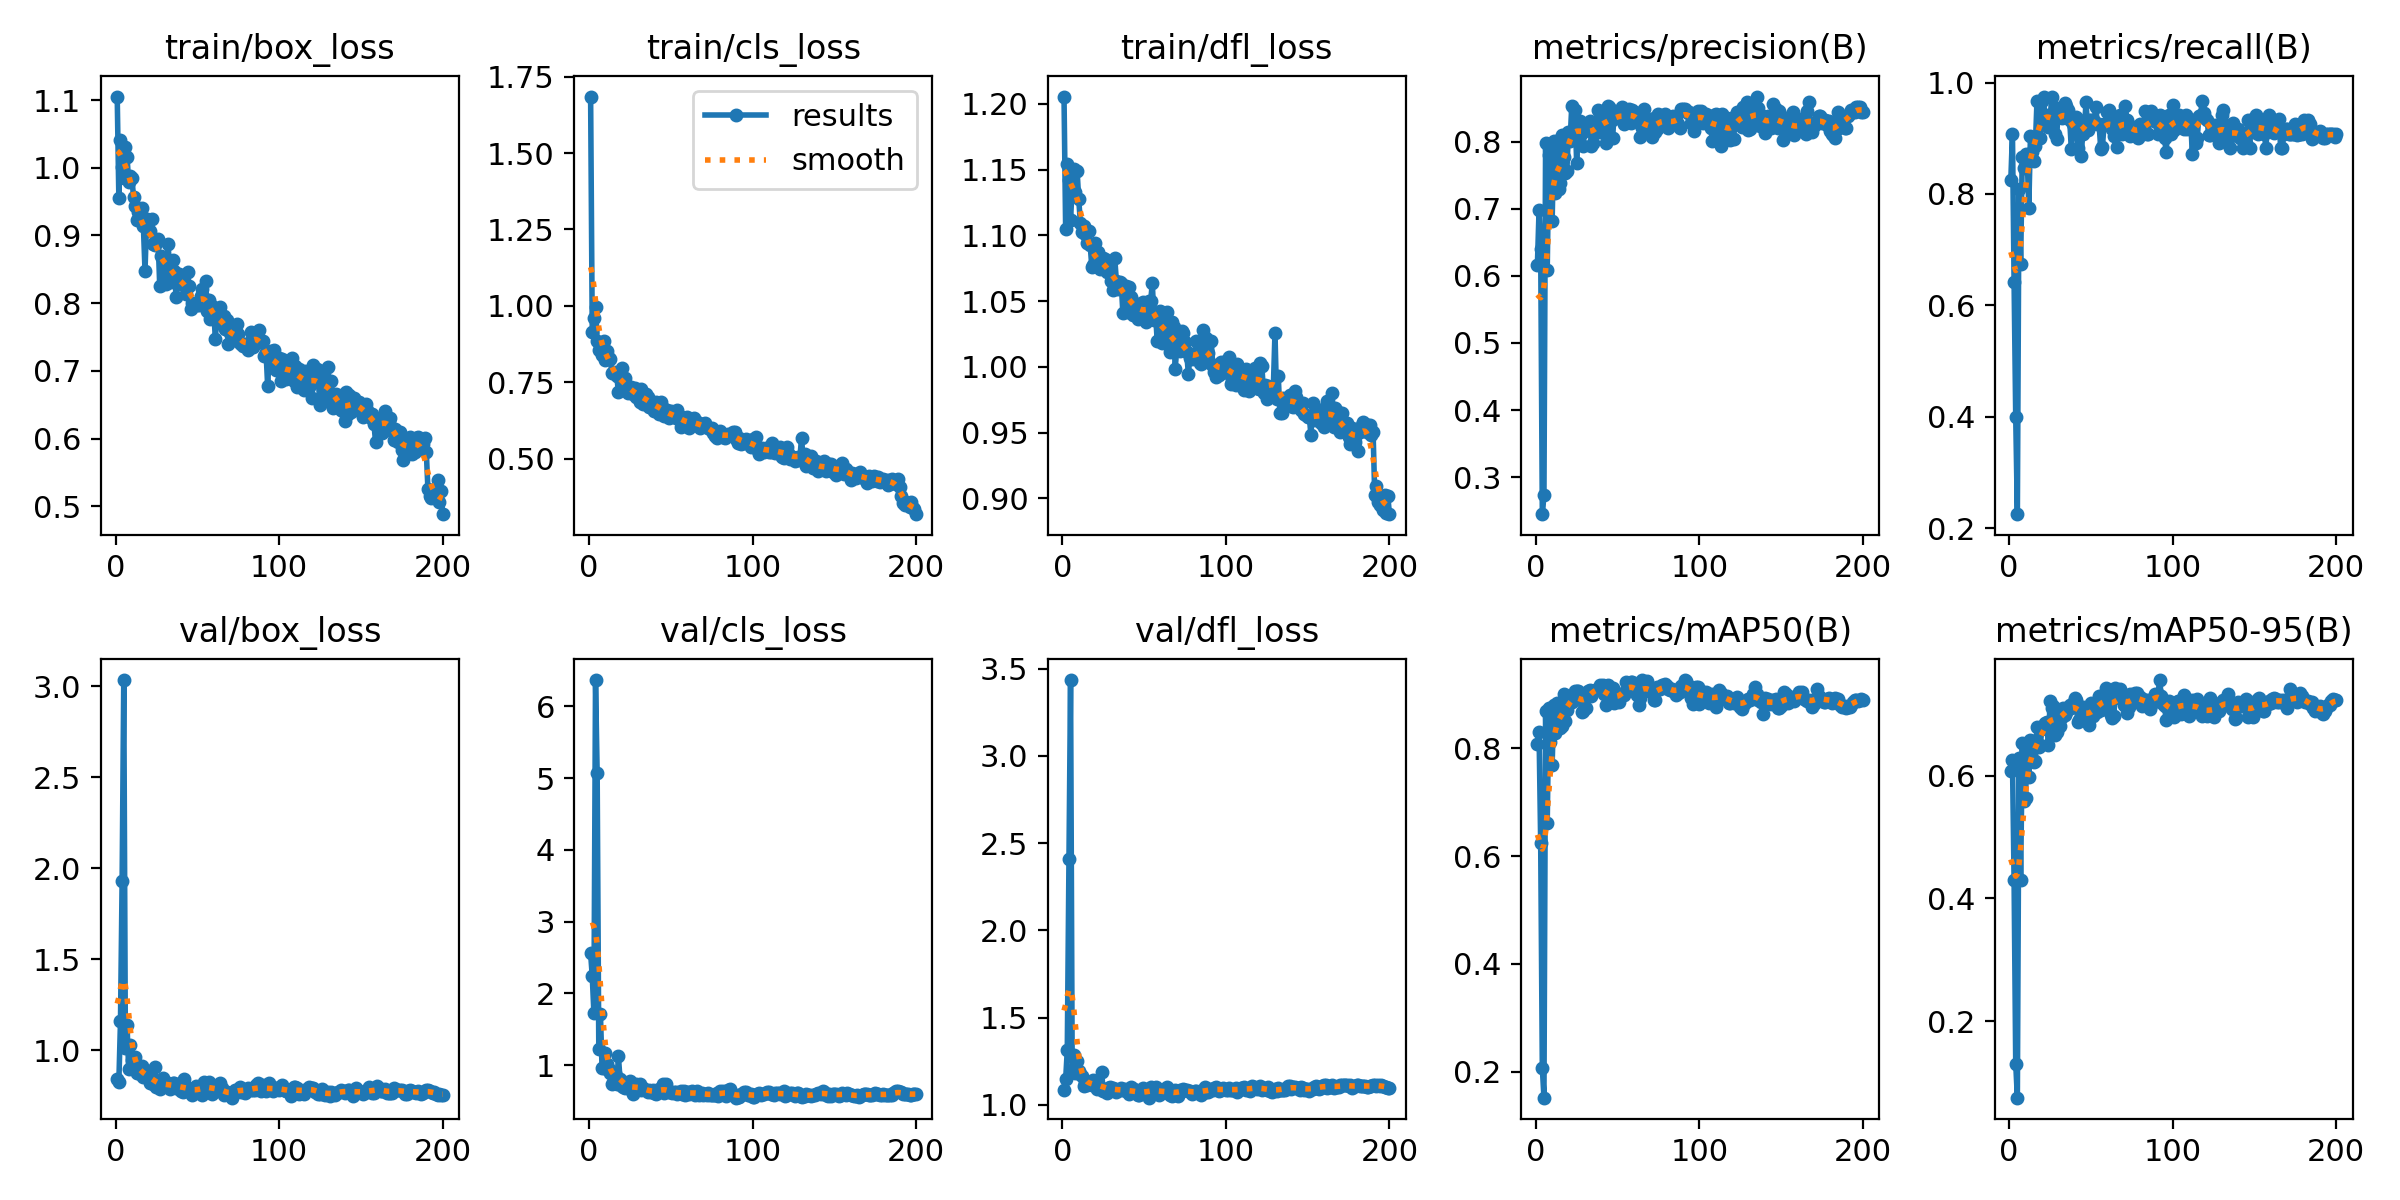

Source data for this figure (header and first rows):
epoch, train/box_loss, train/cls_loss, train/dfl_loss, metrics/precision(B), metrics/recall(B), metrics/mAP50(B), metrics/mAP50-95(B), val/box_loss, val/cls_loss, val/dfl_loss, lr/pg0, lr/pg1, lr/pg2
1, 1.105, 1.685, 1.206, 0.6167, 0.825, 0.8072, 0.6072, 0.8405, 2.556, 1.084, 0.00042, 0.00042, 0.00042
2, 0.9551, 0.9161, 1.105, 0.6982, 0.9083, 0.8301, 0.6262, 0.8249, 2.239, 1.146, 0.0008557, 0.0008557, 0.0008557
3, 1.04, 0.9617, 1.155, 0.6399, 0.6417, 0.6232, 0.4295, 1.159, 1.731, 1.315, 0.001287, 0.001287, 0.001287
4, 1.001, 0.9979, 1.142, 0.2448, 0.4, 0.2072, 0.1305, 1.931, 6.365, 2.407, 0.001714, 0.001714, 0.001714
5, 0.9849, 0.8857, 1.112, 0.2735, 0.225, 0.1519, 0.07496, 3.033, 5.064, 3.434, 0.00196, 0.00196, 0.00196
6, 1.031, 0.8547, 1.137, 0.7983, 0.8083, 0.8697, 0.6292, 1.013, 1.224, 1.202, 0.00196, 0.00196, 0.00196
7, 1.016, 0.8791, 1.15, 0.6092, 0.675, 0.6605, 0.4295, 1.138, 1.716, 1.286, 0.00195, 0.00195, 0.00195
8, 0.9791, 0.8389, 1.133, 0.7802, 0.8667, 0.8744, 0.6537, 0.8961, 0.9531, 1.184, 0.001941, 0.001941, 0.001941
9, 0.9873, 0.8858, 1.149, 0.7839, 0.8466, 0.8123, 0.5587, 1.027, 0.9635, 1.249, 0.001931, 0.001931, 0.001931
10, 0.9843, 0.8235, 1.127, 0.681, 0.8719, 0.7687, 0.5631, 0.948, 1.174, 1.193, 0.001921, 0.001921, 0.001921
11, 0.9561, 0.8514, 1.11, 0.801, 0.8667, 0.8794, 0.6515, 0.922, 1.019, 1.176, 0.001911, 0.001911, 0.001911
12, 0.9441, 0.8282, 1.103, 0.7232, 0.775, 0.8278, 0.5986, 0.9621, 0.9497, 1.168, 0.001901, 0.001901, 0.001901
13, 0.9221, 0.8261, 1.107, 0.8007, 0.904, 0.8828, 0.659, 0.8743, 0.8911, 1.109, 0.001891, 0.001891, 0.001891
14, 0.9348, 0.7813, 1.101, 0.7296, 0.875, 0.8685, 0.6569, 0.8715, 0.7407, 1.124, 0.001881, 0.001881, 0.001881
15, 0.9269, 0.7849, 1.094, 0.7388, 0.8583, 0.8372, 0.6228, 0.875, 0.8095, 1.117, 0.001871, 0.001871, 0.001871
16, 0.9406, 0.7801, 1.103, 0.8097, 0.8862, 0.8415, 0.6244, 0.9133, 0.8934, 1.128, 0.001861, 0.001861, 0.001861
17, 0.914, 0.7705, 1.093, 0.7777, 0.9667, 0.9006, 0.6801, 0.8544, 0.7365, 1.127, 0.001852, 0.001852, 0.001852
18, 0.8475, 0.7177, 1.076, 0.7526, 0.9, 0.8496, 0.6467, 0.8605, 1.123, 1.115, 0.001842, 0.001842, 0.001842
19, 0.9248, 0.7628, 1.077, 0.7565, 0.9, 0.8704, 0.6498, 0.8806, 0.8, 1.141, 0.001832, 0.001832, 0.001832
20, 0.9107, 0.7974, 1.094, 0.8139, 0.9667, 0.893, 0.6764, 0.8843, 0.716, 1.114, 0.001822, 0.001822, 0.001822
21, 0.9061, 0.7379, 1.077, 0.8013, 0.9748, 0.8892, 0.6823, 0.8166, 0.7016, 1.093, 0.001812, 0.001812, 0.001812
22, 0.9242, 0.7646, 1.088, 0.8533, 0.925, 0.8858, 0.6864, 0.8331, 0.6853, 1.105, 0.001802, 0.001802, 0.001802
23, 0.887, 0.7239, 1.075, 0.8116, 0.9417, 0.891, 0.6883, 0.8112, 0.693, 1.093, 0.001792, 0.001792, 0.001792
24, 0.886, 0.7153, 1.076, 0.8465, 0.9194, 0.9052, 0.6495, 0.9092, 0.686, 1.189, 0.001782, 0.001782, 0.001782
25, 0.8934, 0.7329, 1.083, 0.7679, 0.9333, 0.9065, 0.7218, 0.7992, 0.7808, 1.079, 0.001772, 0.001772, 0.001772
26, 0.895, 0.7348, 1.082, 0.8296, 0.9736, 0.9066, 0.7106, 0.797, 0.6697, 1.08, 0.001762, 0.001762, 0.001762
27, 0.8248, 0.7106, 1.072, 0.8306, 0.9395, 0.8963, 0.7136, 0.7871, 0.6007, 1.066, 0.001752, 0.001752, 0.001752
28, 0.87, 0.73, 1.077, 0.8135, 0.9083, 0.8662, 0.666, 0.81, 0.719, 1.099, 0.001743, 0.001743, 0.001743
29, 0.8661, 0.7012, 1.075, 0.794, 0.8993, 0.8691, 0.6718, 0.8464, 0.7318, 1.102, 0.001733, 0.001733, 0.001733
30, 0.8639, 0.7179, 1.065, 0.8208, 0.9544, 0.8966, 0.706, 0.8085, 0.6869, 1.093, 0.001723, 0.001723, 0.001723
31, 0.8279, 0.6843, 1.058, 0.8187, 0.9409, 0.8752, 0.6821, 0.8057, 0.733, 1.097, 0.001713, 0.001713, 0.001713
32, 0.8876, 0.7295, 1.083, 0.824, 0.9362, 0.9059, 0.6964, 0.8193, 0.6552, 1.09, 0.001703, 0.001703, 0.001703
33, 0.8577, 0.6805, 1.065, 0.8305, 0.9417, 0.9075, 0.7112, 0.7869, 0.6833, 1.073, 0.001693, 0.001693, 0.001693
34, 0.8305, 0.6928, 1.059, 0.7939, 0.9628, 0.8976, 0.6992, 0.8102, 0.6538, 1.086, 0.001683, 0.001683, 0.001683
35, 0.8641, 0.7122, 1.064, 0.7982, 0.9583, 0.9059, 0.7037, 0.8185, 0.6574, 1.086, 0.001673, 0.001673, 0.001673
36, 0.8481, 0.7003, 1.063, 0.816, 0.95, 0.9083, 0.7084, 0.8175, 0.6304, 1.098, 0.001663, 0.001663, 0.001663
37, 0.809, 0.6694, 1.041, 0.8233, 0.9333, 0.9081, 0.7149, 0.7902, 0.657, 1.087, 0.001654, 0.001654, 0.001654
38, 0.8345, 0.6811, 1.058, 0.8475, 0.8802, 0.9089, 0.7107, 0.8035, 0.6224, 1.092, 0.001644, 0.001644, 0.001644
39, 0.8431, 0.6828, 1.061, 0.814, 0.925, 0.9171, 0.7196, 0.8096, 0.6548, 1.081, 0.001634, 0.001634, 0.001634
40, 0.8283, 0.6576, 1.042, 0.8288, 0.9279, 0.916, 0.7275, 0.777, 0.6184, 1.077, 0.001624, 0.001624, 0.001624
41, 0.8361, 0.6869, 1.061, 0.8182, 0.9377, 0.9177, 0.7229, 0.7669, 0.6017, 1.065, 0.001614, 0.001614, 0.001614
42, 0.8304, 0.6776, 1.053, 0.8378, 0.8833, 0.9013, 0.6881, 0.8419, 0.6254, 1.101, 0.001604, 0.001604, 0.001604
43, 0.8129, 0.6447, 1.039, 0.7975, 0.9333, 0.8807, 0.6912, 0.7961, 0.6618, 1.074, 0.001594, 0.001594, 0.001594
44, 0.8453, 0.6865, 1.048, 0.8528, 0.8689, 0.9168, 0.7117, 0.7928, 0.634, 1.093, 0.001584, 0.001584, 0.001584
45, 0.8253, 0.6664, 1.045, 0.8513, 0.9083, 0.8983, 0.7122, 0.7758, 0.7432, 1.079, 0.001574, 0.001574, 0.001574
46, 0.791, 0.6403, 1.037, 0.8302, 0.9167, 0.8875, 0.6962, 0.7814, 0.6118, 1.058, 0.001564, 0.001564, 0.001564
47, 0.8, 0.6499, 1.048, 0.8053, 0.9652, 0.911, 0.7096, 0.7547, 0.7372, 1.059, 0.001554, 0.001554, 0.001554
48, 0.7967, 0.6579, 1.046, 0.846, 0.9154, 0.8833, 0.6921, 0.7831, 0.6369, 1.071, 0.001545, 0.001545, 0.001545
49, 0.8005, 0.6328, 1.049, 0.835, 0.9333, 0.8878, 0.6822, 0.8039, 0.6304, 1.096, 0.001535, 0.001535, 0.001535
50, 0.798, 0.6564, 1.038, 0.8427, 0.9333, 0.901, 0.719, 0.7708, 0.6248, 1.067, 0.001525, 0.001525, 0.001525
51, 0.7976, 0.6423, 1.034, 0.8356, 0.9321, 0.8864, 0.6981, 0.7759, 0.6052, 1.067, 0.001515, 0.001515, 0.001515
52, 0.8104, 0.6399, 1.038, 0.8417, 0.9307, 0.9007, 0.7098, 0.7964, 0.6241, 1.084, 0.001505, 0.001505, 0.001505
53, 0.8209, 0.6339, 1.05, 0.8514, 0.9552, 0.8977, 0.7132, 0.7506, 0.6198, 1.042, 0.001495, 0.001495, 0.001495
54, 0.8073, 0.66, 1.05, 0.8256, 0.925, 0.8987, 0.7044, 0.8237, 0.6011, 1.1, 0.001485, 0.001485, 0.001485
55, 0.8327, 0.6331, 1.064, 0.8285, 0.925, 0.923, 0.731, 0.7887, 0.608, 1.094, 0.001475, 0.001475, 0.001475
56, 0.7887, 0.6052, 1.035, 0.8408, 0.8802, 0.912, 0.7069, 0.8133, 0.6438, 1.087, 0.001465, 0.001465, 0.001465
57, 0.8049, 0.6363, 1.04, 0.848, 0.8834, 0.9136, 0.7161, 0.8227, 0.5932, 1.101, 0.001455, 0.001455, 0.001455
58, 0.7774, 0.6163, 1.019, 0.8281, 0.925, 0.922, 0.7249, 0.791, 0.6357, 1.087, 0.001446, 0.001446, 0.001446
59, 0.7958, 0.6252, 1.035, 0.847, 0.925, 0.9229, 0.7426, 0.7608, 0.5814, 1.054, 0.001436, 0.001436, 0.001436
60, 0.7917, 0.6348, 1.043, 0.8441, 0.9475, 0.9177, 0.7252, 0.7855, 0.6189, 1.074, 0.001426, 0.001426, 0.001426
... 140 more rows
